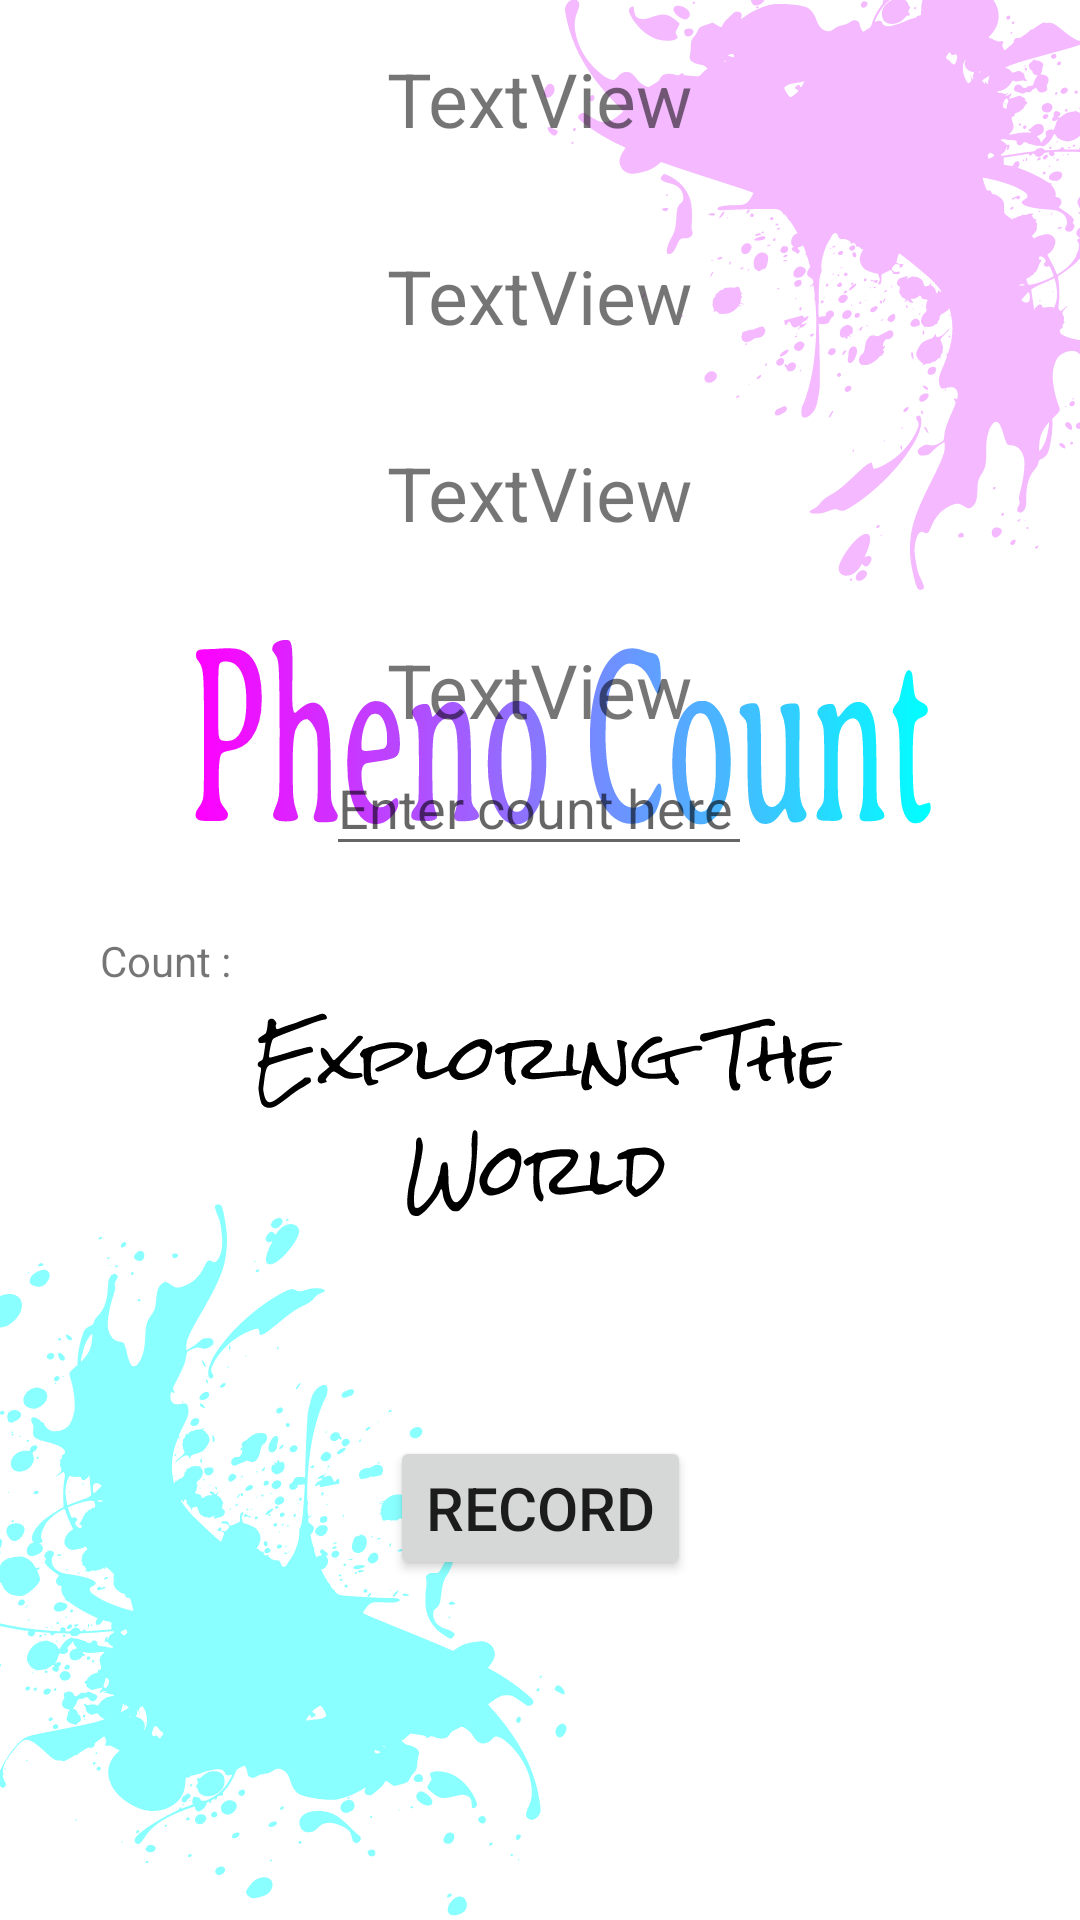

Layout XML and referenced resources for this Android screen:
<!-- AndroidManifest.xml: application theme SplashScreenTheme -->
<!-- res/layout/non_negative_count.xml -->
<?xml version="1.0" encoding="utf-8"?>
<androidx.constraintlayout.widget.ConstraintLayout xmlns:android="http://schemas.android.com/apk/res/android"
    xmlns:app="http://schemas.android.com/apk/res-auto"
    xmlns:tools="http://schemas.android.com/tools"
    android:layout_width="match_parent"
    android:layout_height="match_parent">

    <Button
        android:id="@+id/recordcbtn"
        android:layout_width="wrap_content"
        android:layout_height="wrap_content"
        android:layout_marginTop="232dp"
        android:text="Record"
        android:textSize="20dp"
        app:layout_constraintEnd_toEndOf="parent"
        app:layout_constraintStart_toStartOf="parent"
        app:layout_constraintTop_toBottomOf="@+id/exptype" />

    <TextView
        android:id="@+id/desc"
        android:layout_width="wrap_content"
        android:layout_height="wrap_content"
        android:layout_marginTop="16dp"
        android:text="TextView"
        android:textSize="25dp"
        app:layout_constraintEnd_toEndOf="parent"
        app:layout_constraintStart_toStartOf="parent"
        app:layout_constraintTop_toTopOf="parent" />

    <TextView
        android:id="@+id/owner"
        android:layout_width="wrap_content"
        android:layout_height="wrap_content"
        android:layout_marginTop="32dp"
        android:text="TextView"
        android:textSize="25dp"
        app:layout_constraintEnd_toEndOf="parent"
        app:layout_constraintStart_toStartOf="parent"
        app:layout_constraintTop_toBottomOf="@+id/desc" />

    <TextView
        android:id="@+id/status"
        android:layout_width="wrap_content"
        android:layout_height="wrap_content"
        android:layout_marginTop="32dp"
        android:text="TextView"
        android:textSize="25dp"
        app:layout_constraintEnd_toEndOf="parent"
        app:layout_constraintStart_toStartOf="parent"
        app:layout_constraintTop_toBottomOf="@+id/owner" />

    <TextView
        android:id="@+id/exptype"
        android:layout_width="wrap_content"
        android:layout_height="wrap_content"
        android:layout_marginTop="32dp"
        android:text="TextView"
        android:textSize="25dp"
        app:layout_constraintEnd_toEndOf="parent"
        app:layout_constraintStart_toStartOf="parent"
        app:layout_constraintTop_toBottomOf="@+id/status" />

    <EditText
        android:id="@+id/count_editText"
        android:layout_width="142dp"
        android:layout_height="42dp"
        android:ems="10"
        android:hint="Enter count here"
        android:inputType="numberSigned"
        app:layout_constraintBottom_toTopOf="@+id/recordbtn"
        app:layout_constraintEnd_toEndOf="parent"
        app:layout_constraintHorizontal_bias="0.498"
        app:layout_constraintStart_toStartOf="parent"
        app:layout_constraintTop_toBottomOf="@+id/exptype"
        app:layout_constraintVertical_bias="0.513" />

    <TextView
        android:id="@+id/textView2"
        android:layout_width="wrap_content"
        android:layout_height="wrap_content"
        android:text="Count : "
        app:layout_constraintBottom_toBottomOf="parent"
        app:layout_constraintEnd_toStartOf="@+id/count_editText"
        app:layout_constraintHorizontal_bias="0.54"
        app:layout_constraintStart_toStartOf="parent"
        app:layout_constraintTop_toTopOf="parent" />
    //tools:layout_editor_absoluteX="-68dp"
    //tools:layout_editor_absoluteY="334dp" />


</androidx.constraintlayout.widget.ConstraintLayout>
<!-- resources referenced by this layout -->
<resources>
  <style name="SplashScreenTheme" parent="Theme.MaterialComponents.Light.NoActionBar">
          <item name="android:windowBackground">@drawable/splash_screen</item>
          <item name="android:statusBarColor">@color/bar_blue</item>
      </style>
  <!-- drawable splash_screen (drawable) -->
  <?xml version="1.0" encoding="utf-8"?>
  <layer-list xmlns:android="http://schemas.android.com/apk/res/android">
      <item android:drawable = "@color/white"/>
  
  
      <item android:drawable = "@drawable/ic_figma1"/>
  
  </layer-list>
  <color name="bar_blue">#9CC2D5</color>
  <color name="white">#FFFFFFFF</color>
  <!-- drawable ic_figma1: vector/xml drawable (drawable, 240302 chars, omitted) -->
</resources>
